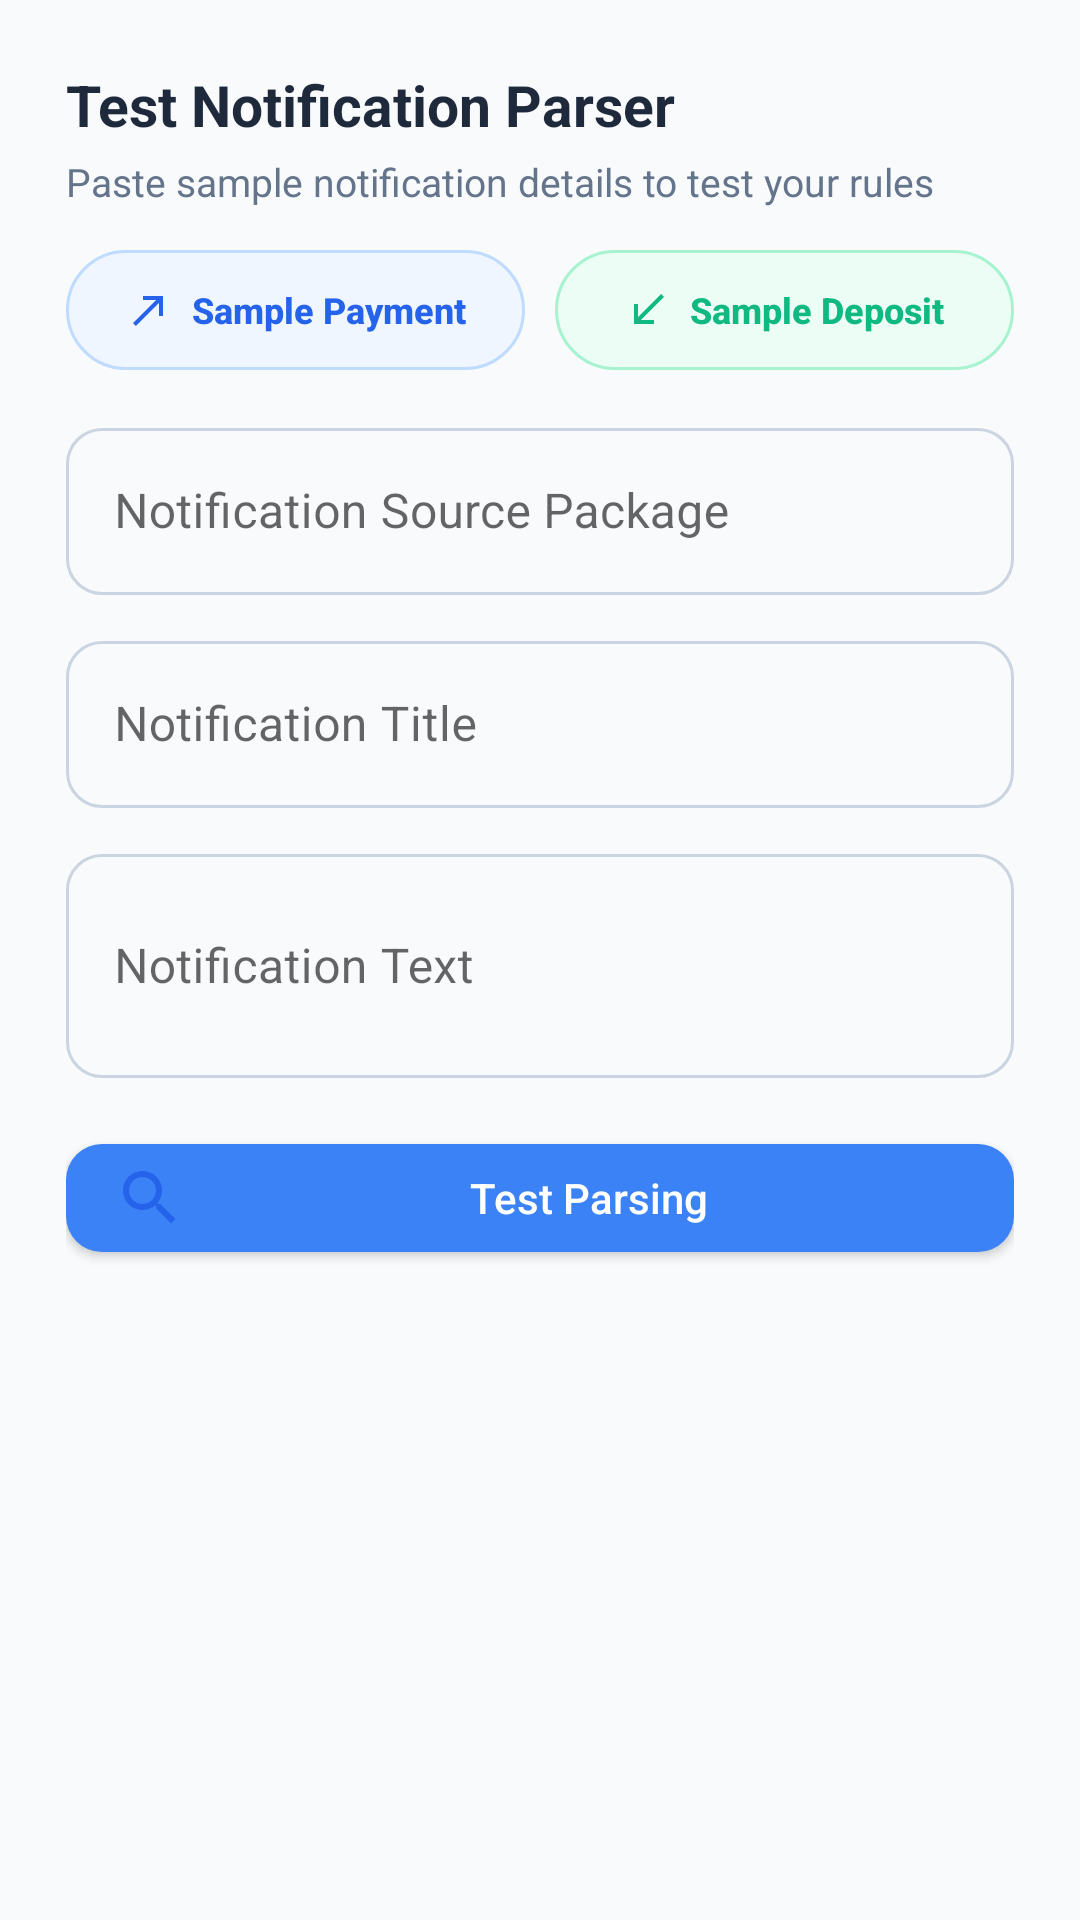

Reconstruct the res/layout file that produces this screen, plus the resources it refers to.
<!-- AndroidManifest.xml: application theme Theme.ActualApp -->
<!-- res/layout/dialog_test_parser.xml -->
<?xml version="1.0" encoding="utf-8"?>
<ScrollView xmlns:android="http://schemas.android.com/apk/res/android"
    xmlns:app="http://schemas.android.com/apk/res-auto"
    android:layout_width="match_parent"
    android:layout_height="wrap_content"
    android:clipToPadding="false"
    android:padding="22dp">

    <LinearLayout
        android:layout_width="match_parent"
        android:layout_height="wrap_content"
        android:orientation="vertical">

        <TextView
            android:layout_width="wrap_content"
            android:layout_height="wrap_content"
            android:text="@string/test_title"
            android:textColor="@color/text_primary"
            android:textSize="19sp"
            android:textStyle="bold" />

        <TextView
            android:layout_width="wrap_content"
            android:layout_height="wrap_content"
            android:layout_marginTop="4dp"
            android:layout_marginBottom="14dp"
            android:text="@string/test_desc"
            android:textColor="@color/text_secondary"
            android:textSize="13sp" />

        
        <LinearLayout
            android:layout_width="match_parent"
            android:layout_height="wrap_content"
            android:layout_marginBottom="14dp"
            android:orientation="horizontal">

            <com.google.android.material.button.MaterialButton
                android:id="@+id/btnSampleCoffee"
                style="@style/Widget.ActualApp.Button.OutlinedButton"
                android:layout_width="0dp"
                android:layout_height="wrap_content"
                android:layout_marginEnd="5dp"
                android:layout_weight="1"
                android:ellipsize="end"
                android:insetTop="0dp"
                android:insetBottom="0dp"
                android:minHeight="40dp"
                android:paddingHorizontal="12dp"
                android:paddingVertical="8dp"
                android:singleLine="true"
                android:text="@string/test_sample_payment"
                android:textColor="@color/primary"
                android:textSize="12sp"
                android:textStyle="bold"
                app:backgroundTint="@color/primary_light"
                app:cornerRadius="20dp"
                app:icon="@drawable/ic_arrow_up_right"
                app:iconGravity="textStart"
                app:iconPadding="6dp"
                app:iconSize="16dp"
                app:iconTint="@color/primary"
                app:strokeColor="@color/primary_stroke"
                app:strokeWidth="1dp" />

            <com.google.android.material.button.MaterialButton
                android:id="@+id/btnSampleSalary"
                style="@style/Widget.ActualApp.Button.OutlinedButton"
                android:layout_width="0dp"
                android:layout_height="wrap_content"
                android:layout_marginStart="5dp"
                android:layout_weight="1"
                android:ellipsize="end"
                android:insetTop="0dp"
                android:insetBottom="0dp"
                android:minHeight="40dp"
                android:paddingHorizontal="12dp"
                android:paddingVertical="8dp"
                android:singleLine="true"
                android:text="@string/test_sample_deposit"
                android:textColor="@color/secondary"
                android:textSize="12sp"
                android:textStyle="bold"
                app:backgroundTint="@color/secondary_light"
                app:cornerRadius="20dp"
                app:icon="@drawable/ic_arrow_down_left"
                app:iconGravity="textStart"
                app:iconPadding="6dp"
                app:iconSize="16dp"
                app:iconTint="@color/secondary"
                app:strokeColor="@color/secondary_stroke"
                app:strokeWidth="1dp" />
        </LinearLayout>

        
        <com.google.android.material.textfield.TextInputLayout
            style="@style/Widget.ActualApp.TextInputLayout.OutlinedBox"
            android:layout_width="match_parent"
            android:layout_height="wrap_content"
            android:layout_marginBottom="10dp"
            android:hint="@string/test_source_package">

            <com.google.android.material.textfield.TextInputEditText
                android:id="@+id/etTestPackage"
                android:layout_width="match_parent"
                android:layout_height="wrap_content" />
        </com.google.android.material.textfield.TextInputLayout>

        
        <com.google.android.material.textfield.TextInputLayout
            style="@style/Widget.ActualApp.TextInputLayout.OutlinedBox"
            android:layout_width="match_parent"
            android:layout_height="wrap_content"
            android:layout_marginBottom="10dp"
            android:hint="@string/test_notif_title">

            <com.google.android.material.textfield.TextInputEditText
                android:id="@+id/etTestTitle"
                android:layout_width="match_parent"
                android:layout_height="wrap_content" />
        </com.google.android.material.textfield.TextInputLayout>

        
        <com.google.android.material.textfield.TextInputLayout
            style="@style/Widget.ActualApp.TextInputLayout.OutlinedBox"
            android:layout_width="match_parent"
            android:layout_height="wrap_content"
            android:layout_marginBottom="16dp"
            android:hint="@string/test_notif_text">

            <com.google.android.material.textfield.TextInputEditText
                android:id="@+id/etTestText"
                android:layout_width="match_parent"
                android:layout_height="wrap_content"
                android:minLines="2" />
        </com.google.android.material.textfield.TextInputLayout>

        <com.google.android.material.button.MaterialButton
            android:id="@+id/btnRunTest"
            style="@style/Widget.ActualApp.Button"
            android:layout_width="match_parent"
            android:layout_height="48dp"
            android:layout_marginBottom="16dp"
            android:text="@string/test_parse_btn"
            app:icon="@drawable/ic_search" />

        
        <LinearLayout
            android:id="@+id/layoutTestResult"
            android:layout_width="match_parent"
            android:layout_height="wrap_content"
            android:background="@drawable/bg_rounded_light"
            android:orientation="vertical"
            android:padding="14dp"
            android:visibility="gone">

            <TextView
                android:id="@+id/tvTestStatus"
                android:layout_width="wrap_content"
                android:layout_height="wrap_content"
                android:text="@string/test_match_status"
                android:textSize="14sp"
                android:textStyle="bold" />

            <TextView
                android:id="@+id/tvTestJson"
                android:layout_width="match_parent"
                android:layout_height="wrap_content"
                android:layout_marginTop="8dp"
                android:fontFamily="monospace"
                android:textColor="@color/text_primary"
                android:textSize="12sp" />

            <com.google.android.material.button.MaterialButton
                android:id="@+id/btnSimulatePopup"
                style="@style/Widget.ActualApp.Button.OutlinedButton"
                android:layout_width="match_parent"
                android:layout_height="wrap_content"
                android:layout_marginTop="12dp"
                android:text="@string/test_simulate_popup"
                android:textColor="@color/secondary"
                app:backgroundTint="?attr/colorSurface"
                app:icon="@drawable/ic_view"
                app:iconTint="@color/secondary"
                app:strokeColor="@color/secondary_stroke" />
        </LinearLayout>
    </LinearLayout>
</ScrollView>
<!-- resources referenced by this layout -->
<resources>
  <color name="primary">#2563EB</color>
  <color name="primary_light">#EFF6FF</color>
  <color name="primary_stroke">#BFDBFE</color>
  <color name="secondary">#10B981</color>
  <color name="secondary_light">#ECFDF5</color>
  <color name="secondary_stroke">#A7F3D0</color>
  <color name="text_primary">#1E293B</color>
  <color name="text_secondary">#64748B</color>
  <!-- drawable bg_rounded_light (drawable) -->
  <?xml version="1.0" encoding="utf-8"?>
  <shape xmlns:android="http://schemas.android.com/apk/res/android"
      android:shape="rectangle">
      <corners android:radius="12dp" />
      <solid android:color="@color/background" />
      <stroke
          android:width="1dp"
          android:color="@color/card_stroke" />
  </shape>
  <!-- drawable ic_arrow_down_left (drawable) -->
  <vector xmlns:android="http://schemas.android.com/apk/res/android"
      android:width="24dp"
      android:height="24dp"
      android:viewportWidth="24"
      android:viewportHeight="24">
      <path
          android:fillColor="@color/secondary"
          android:pathData="M20,5.41L18.59,4 7,15.59V9H5v10h10v-2H8.41z" />
  </vector>
  <!-- drawable ic_arrow_up_right (drawable) -->
  <vector xmlns:android="http://schemas.android.com/apk/res/android"
      android:width="24dp"
      android:height="24dp"
      android:viewportWidth="24"
      android:viewportHeight="24">
      <path
          android:fillColor="@color/primary"
          android:pathData="M9,5v2h6.59L4,18.59 5.41,20 17,8.41V15h2V5z" />
  </vector>
  <string name="test_desc">Paste sample notification details to test your rules</string>
  <string name="test_match_status">Match Status</string>
  <string name="test_notif_text">Notification Text</string>
  <string name="test_notif_title">Notification Title</string>
  <string name="test_parse_btn">Test Parsing</string>
  <string name="test_sample_deposit">Sample Deposit</string>
  <string name="test_sample_payment">Sample Payment</string>
  <string name="test_simulate_popup">Simulate Popup Dialog</string>
  <string name="test_source_package">Notification Source Package</string>
  <string name="test_title">Test Notification Parser</string>
  <style name="Widget.ActualApp.Button.OutlinedButton" parent="Widget.MaterialComponents.Button.OutlinedButton">
          <item name="cornerRadius">12dp</item>
          <item name="android:textAllCaps">false</item>
          <item name="android:letterSpacing">0</item>
          <item name="strokeColor">@color/btn_outlined_stroke_color</item>
      </style>
  <color name="background">#F8FAFC</color>
  <color name="card_stroke">#E2E8F0</color>
  <color name="primary_variant">#3B82F6</color>
  <color name="white">#FFFFFF</color>
  <color name="surface">#FFFFFF</color>
  <style name="Widget.ActualApp.Button.TextButton" parent="Widget.MaterialComponents.Button.TextButton">
          <item name="cornerRadius">12dp</item>
          <item name="android:textAllCaps">false</item>
          <item name="android:letterSpacing">0</item>
      </style>
  <style name="ThemeOverlay.ActualApp.MaterialAlertDialog" parent="ThemeOverlay.MaterialComponents.MaterialAlertDialog">
          <item name="shapeAppearanceOverlay">@style/ShapeAppearance.ActualApp.Dialog</item>
          <item name="backgroundInsetTop">16dp</item>
          <item name="backgroundInsetBottom">16dp</item>
          <item name="colorSurface">@color/surface</item>
      </style>
  <style name="Widget.ActualApp.Switch" parent="Widget.MaterialComponents.CompoundButton.Switch">
          <item name="useMaterialThemeColors">false</item>
          <item name="thumbTint">@color/switch_thumb_tint</item>
          <item name="trackTint">@color/switch_track_tint</item>
      </style>
  <style name="ShapeAppearance.ActualApp.Dialog" parent="">
          <item name="cornerFamily">rounded</item>
          <item name="cornerSize">24dp</item>
      </style>
</resources>
